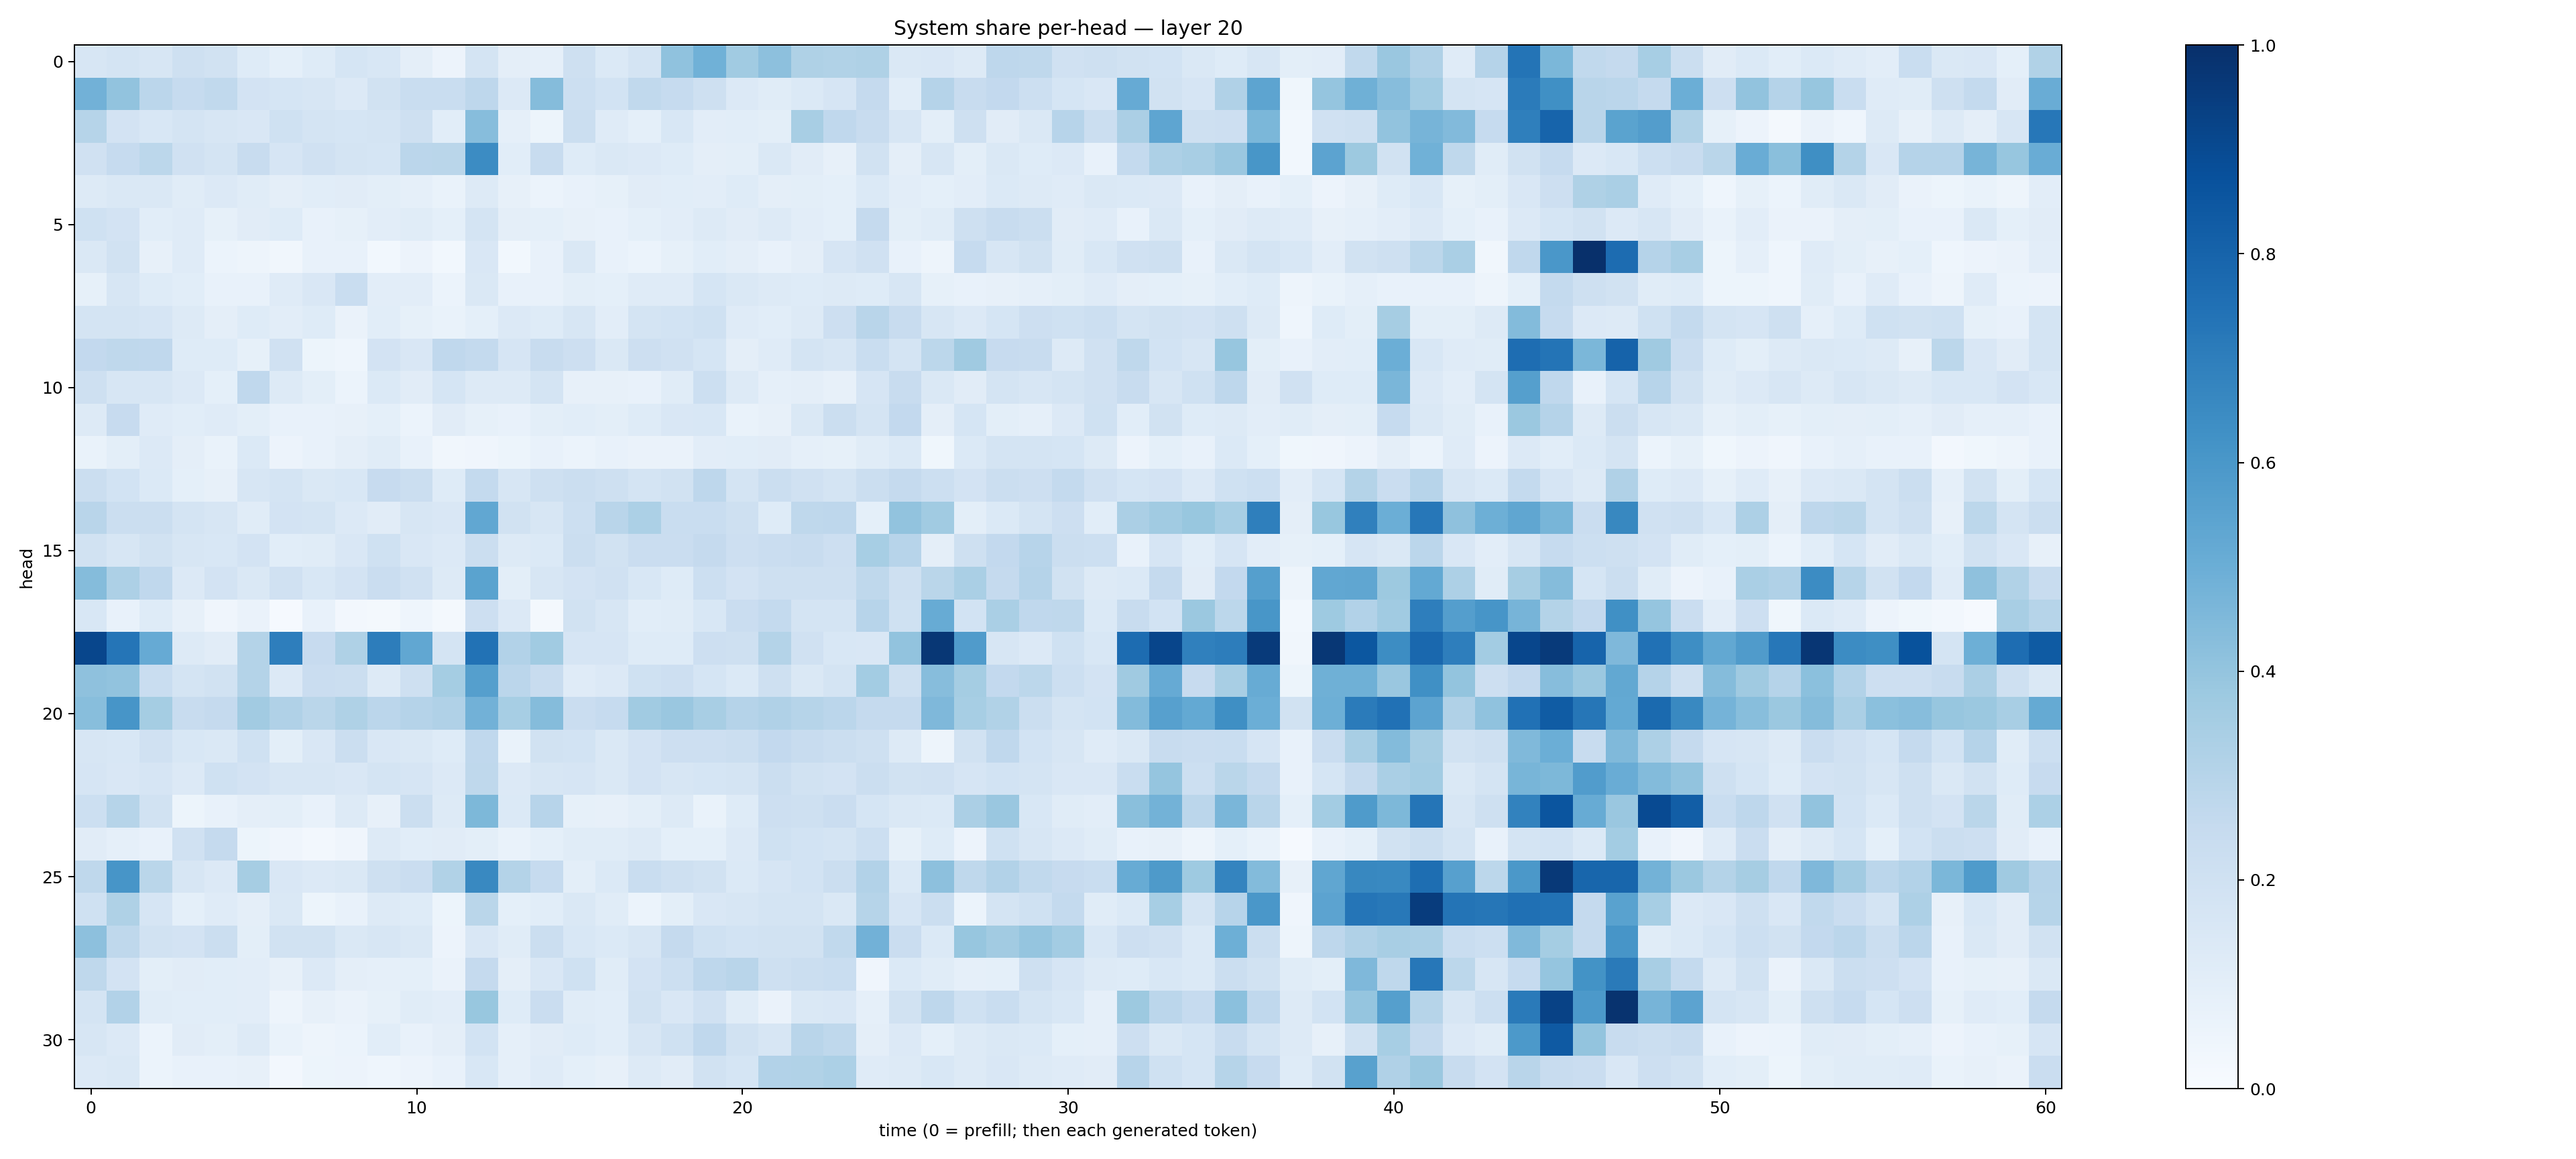

Data behind this chart, as committed beside it:
0.16108026, 0.1748266, 0.16224048, 0.21017915, 0.18986392, 0.12448211, 0.0907709, 0.12119895, 0.17010878, 0.15325695, 0.09498746, 0.05737914, 0.17413934, 0.09650356, 0.08707418, 0.20342304, 0.13702957, 0.17875575, 0.40987864, 0.4857471, 0.36627465, 0.41459677, 0.32357308, 0.31580505
0.4837, 0.4036, 0.2833, 0.2486, 0.2637, 0.1812, 0.1703, 0.1618, 0.1358, 0.1908, 0.2324, 0.2342, 0.2763, 0.1361, 0.4372, 0.2183, 0.1847, 0.2639, 0.2486, 0.2075, 0.1367, 0.1151, 0.1372, 0.167
0.2986, 0.1817, 0.1541, 0.1773, 0.1593, 0.1491, 0.1997, 0.1752, 0.1708, 0.1738, 0.2048, 0.1056, 0.4298, 0.08893, 0.05443, 0.2255, 0.1188, 0.09092, 0.1548, 0.1047, 0.1068, 0.0982, 0.3422, 0.2657
0.1957, 0.2489, 0.2808, 0.1973, 0.1796, 0.2376, 0.1663, 0.1971, 0.1781, 0.1719, 0.2832, 0.2866, 0.6471, 0.1075, 0.2398, 0.1234, 0.1483, 0.1367, 0.1242, 0.09692, 0.09933, 0.1448, 0.1104, 0.07833
0.1294, 0.141, 0.144, 0.1144, 0.1361, 0.116, 0.09582, 0.1057, 0.1115, 0.1011, 0.08667, 0.06853, 0.1254, 0.07961, 0.05868, 0.07428, 0.08346, 0.113, 0.1076, 0.1042, 0.1212, 0.0944, 0.09843, 0.09331
0.2026, 0.1823, 0.1064, 0.1211, 0.085, 0.1121, 0.1233, 0.07653, 0.0837, 0.1049, 0.1139, 0.09325, 0.1769, 0.09383, 0.0904, 0.08077, 0.07474, 0.09273, 0.103, 0.1273, 0.113, 0.127, 0.1029, 0.09238
0.1452, 0.1892, 0.07971, 0.1206, 0.0587, 0.04838, 0.03444, 0.07439, 0.07544, 0.03054, 0.05647, 0.02855, 0.1496, 0.03111, 0.07251, 0.1453, 0.07068, 0.06164, 0.08323, 0.1072, 0.09727, 0.07545, 0.09468, 0.1671
0.08408, 0.1631, 0.1222, 0.1072, 0.07704, 0.07303, 0.121, 0.1491, 0.2324, 0.1053, 0.1045, 0.06248, 0.1407, 0.07379, 0.07645, 0.1008, 0.09331, 0.1197, 0.1175, 0.1696, 0.1415, 0.1326, 0.1219, 0.1323
0.1771, 0.1794, 0.1648, 0.1265, 0.09612, 0.1227, 0.1024, 0.122, 0.06261, 0.1089, 0.08434, 0.07017, 0.09116, 0.1366, 0.1212, 0.1598, 0.1041, 0.1784, 0.1852, 0.2018, 0.1192, 0.1057, 0.1311, 0.2137
0.2606, 0.2715, 0.2688, 0.1242, 0.1239, 0.08209, 0.1986, 0.05441, 0.04512, 0.1808, 0.1486, 0.2668, 0.2539, 0.1645, 0.2375, 0.2142, 0.1453, 0.2137, 0.199, 0.169, 0.09696, 0.1197, 0.1746, 0.1566
0.2093, 0.1563, 0.1603, 0.135, 0.0927, 0.2674, 0.126, 0.1014, 0.05913, 0.1377, 0.1095, 0.17, 0.1271, 0.1276, 0.1764, 0.07817, 0.08179, 0.07287, 0.1141, 0.2179, 0.13, 0.08853, 0.09389, 0.07856
0.131, 0.2448, 0.1182, 0.1062, 0.1205, 0.09894, 0.07314, 0.07073, 0.08067, 0.09251, 0.05986, 0.1115, 0.08481, 0.07333, 0.1012, 0.1078, 0.0993, 0.1245, 0.1503, 0.1561, 0.06876, 0.07892, 0.1435, 0.2226
0.06777, 0.09813, 0.134, 0.09532, 0.06859, 0.1369, 0.0585, 0.07405, 0.09575, 0.1152, 0.07195, 0.03453, 0.04209, 0.05202, 0.07743, 0.06197, 0.07173, 0.06368, 0.0654, 0.104, 0.1066, 0.1125, 0.08759, 0.08422
0.222, 0.1857, 0.1397, 0.0925, 0.08111, 0.1577, 0.1722, 0.1415, 0.1548, 0.2449, 0.2217, 0.1219, 0.255, 0.164, 0.2059, 0.2212, 0.2063, 0.1768, 0.1901, 0.2753, 0.174, 0.2204, 0.1971, 0.1742
0.2893, 0.2212, 0.225, 0.1752, 0.1567, 0.1152, 0.1799, 0.1745, 0.1363, 0.1096, 0.164, 0.1522, 0.5306, 0.1945, 0.1634, 0.2183, 0.2904, 0.3288, 0.2322, 0.2319, 0.2109, 0.1219, 0.2728, 0.2772
0.1917, 0.1572, 0.191, 0.1576, 0.1541, 0.1798, 0.1065, 0.1158, 0.1506, 0.2017, 0.1507, 0.1329, 0.2209, 0.1297, 0.137, 0.2201, 0.1901, 0.2266, 0.2296, 0.2526, 0.214, 0.2296, 0.236, 0.2147
0.4348, 0.325, 0.269, 0.1355, 0.1825, 0.1473, 0.1957, 0.1542, 0.1811, 0.2298, 0.1989, 0.1295, 0.5494, 0.1012, 0.1614, 0.1821, 0.1986, 0.153, 0.1212, 0.216, 0.1812, 0.206, 0.2038, 0.2054
0.154, 0.07546, 0.1229, 0.08143, 0.04079, 0.06639, 0.008126, 0.07269, 0.02433, 0.01638, 0.04479, 0.0176, 0.2118, 0.1365, 0.02243, 0.1896, 0.1616, 0.1089, 0.1157, 0.153, 0.2285, 0.2577, 0.1744, 0.1732
0.9127, 0.7337, 0.5151, 0.1301, 0.112, 0.3066, 0.697, 0.2437, 0.323, 0.7002, 0.5282, 0.1791, 0.7426, 0.3119, 0.3636, 0.1658, 0.1669, 0.124, 0.1225, 0.2148, 0.2052, 0.307, 0.1967, 0.155
0.413, 0.404, 0.2309, 0.1741, 0.1906, 0.3063, 0.1328, 0.2289, 0.2233, 0.1323, 0.2083, 0.3535, 0.5625, 0.2824, 0.2354, 0.1196, 0.1362, 0.2017, 0.2141, 0.1681, 0.1404, 0.2047, 0.142, 0.1752
0.428, 0.609, 0.3552, 0.2391, 0.2531, 0.3601, 0.3195, 0.2856, 0.3213, 0.2829, 0.3021, 0.3173, 0.4835, 0.3449, 0.4374, 0.2268, 0.2477, 0.3641, 0.3865, 0.343, 0.3041, 0.3189, 0.2986, 0.2816
0.1564, 0.1525, 0.1964, 0.1557, 0.1457, 0.1994, 0.0997, 0.1523, 0.2249, 0.151, 0.1479, 0.1218, 0.2681, 0.06909, 0.1888, 0.1843, 0.146, 0.1807, 0.2113, 0.2132, 0.2208, 0.2587, 0.2355, 0.222
0.1662, 0.149, 0.1658, 0.1347, 0.2012, 0.1814, 0.1608, 0.1577, 0.1522, 0.1746, 0.1662, 0.1334, 0.2711, 0.1334, 0.1639, 0.1658, 0.1414, 0.1836, 0.1604, 0.1695, 0.1755, 0.2207, 0.1931, 0.1821
0.2158, 0.2982, 0.1914, 0.05111, 0.07223, 0.09668, 0.09892, 0.07295, 0.1311, 0.07865, 0.2257, 0.1272, 0.4555, 0.1371, 0.2946, 0.08591, 0.08023, 0.1008, 0.1296, 0.06659, 0.1248, 0.2121, 0.2101, 0.2272
0.1096, 0.08823, 0.07508, 0.1955, 0.2531, 0.05257, 0.03911, 0.02653, 0.04156, 0.1313, 0.1058, 0.11, 0.1012, 0.06856, 0.0923, 0.1144, 0.1135, 0.1294, 0.09227, 0.09073, 0.1332, 0.2028, 0.1851, 0.1791
0.2725, 0.6068, 0.2855, 0.1613, 0.1358, 0.3484, 0.1499, 0.1333, 0.1467, 0.2072, 0.2266, 0.3147, 0.6596, 0.3053, 0.2463, 0.09829, 0.1379, 0.2308, 0.2096, 0.1926, 0.1384, 0.1646, 0.184, 0.2218
0.2006, 0.3233, 0.1663, 0.09001, 0.1211, 0.09557, 0.1422, 0.05212, 0.07092, 0.1315, 0.1214, 0.0535, 0.2876, 0.0914, 0.1064, 0.1475, 0.1141, 0.06131, 0.09902, 0.1506, 0.1581, 0.1731, 0.1735, 0.144
0.4164, 0.2721, 0.1886, 0.1799, 0.2195, 0.09925, 0.1919, 0.1902, 0.143, 0.1638, 0.1426, 0.05643, 0.1523, 0.1165, 0.2222, 0.1546, 0.1386, 0.1579, 0.252, 0.201, 0.1853, 0.1945, 0.1923, 0.2638
0.27, 0.1808, 0.1001, 0.1126, 0.1081, 0.1029, 0.07943, 0.133, 0.09436, 0.08845, 0.09209, 0.06512, 0.2528, 0.09573, 0.1511, 0.2017, 0.1141, 0.1817, 0.2169, 0.2743, 0.2927, 0.2054, 0.2189, 0.2319
0.1725, 0.3092, 0.1137, 0.1082, 0.1057, 0.1031, 0.04856, 0.0807, 0.06402, 0.08525, 0.1138, 0.102, 0.3886, 0.1227, 0.2272, 0.1164, 0.1058, 0.1926, 0.152, 0.1978, 0.114, 0.06514, 0.1413, 0.15
0.1625, 0.1366, 0.06045, 0.1111, 0.09929, 0.1274, 0.0669, 0.04845, 0.06236, 0.1062, 0.07328, 0.09539, 0.1866, 0.08801, 0.1125, 0.1237, 0.1065, 0.1613, 0.2029, 0.268, 0.1891, 0.1595, 0.2915, 0.2707
0.133, 0.1462, 0.06222, 0.07476, 0.07595, 0.08181, 0.02733, 0.05183, 0.058, 0.04325, 0.05616, 0.07178, 0.1557, 0.08834, 0.1178, 0.09193, 0.08, 0.1323, 0.1107, 0.1905, 0.1713, 0.3096, 0.3156, 0.3294
